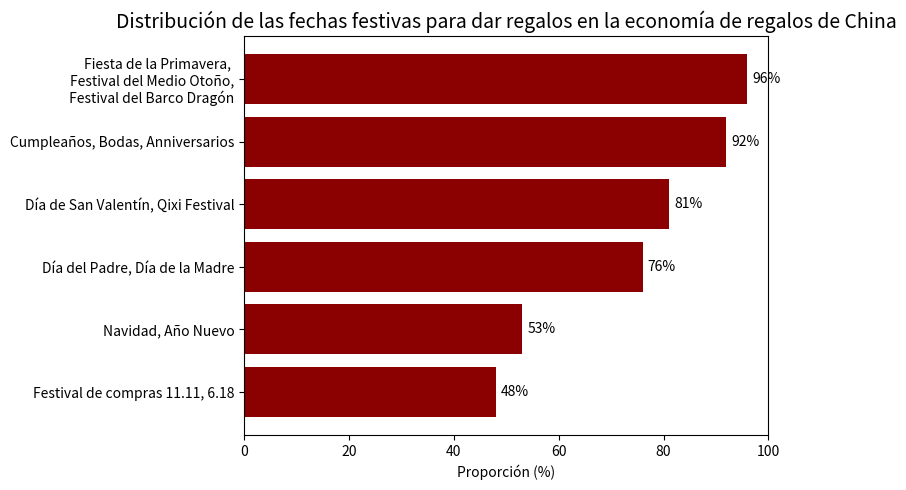

Generate this figure with matplotlib:
import matplotlib.pyplot as plt

# 数据
categorias = [
    "Fiesta de la Primavera, \nFestival del Medio Otoño,\n Festival del Barco Dragón",
    "Cumpleaños, Bodas, Anniversarios",
    "Día de San Valentín, Qixi Festival",
    "Día del Padre, Día de la Madre",
    "Navidad, Año Nuevo",
    "Festival de compras 11.11, 6.18"
]
valores = [96, 92, 81, 76, 53, 48]

# Dibujo
fig, ax = plt.subplots(figsize=(8, 5))
barras = ax.barh(categorias, valores, color="#8B0000")
ax.invert_yaxis()
ax.set_xlim(0, 100)
ax.set_xlabel("Proporción (%)")
ax.set_title("Distribución de las fechas festivas para dar regalos en la economía de regalos de China", fontsize=14)

# Agregar etiquetas de valores
for barra in barras:
    ancho = barra.get_width()
    ax.text(ancho + 1, barra.get_y() + barra.get_height() / 2, f'{ancho}%', va='center')

plt.tight_layout()
plt.show()
